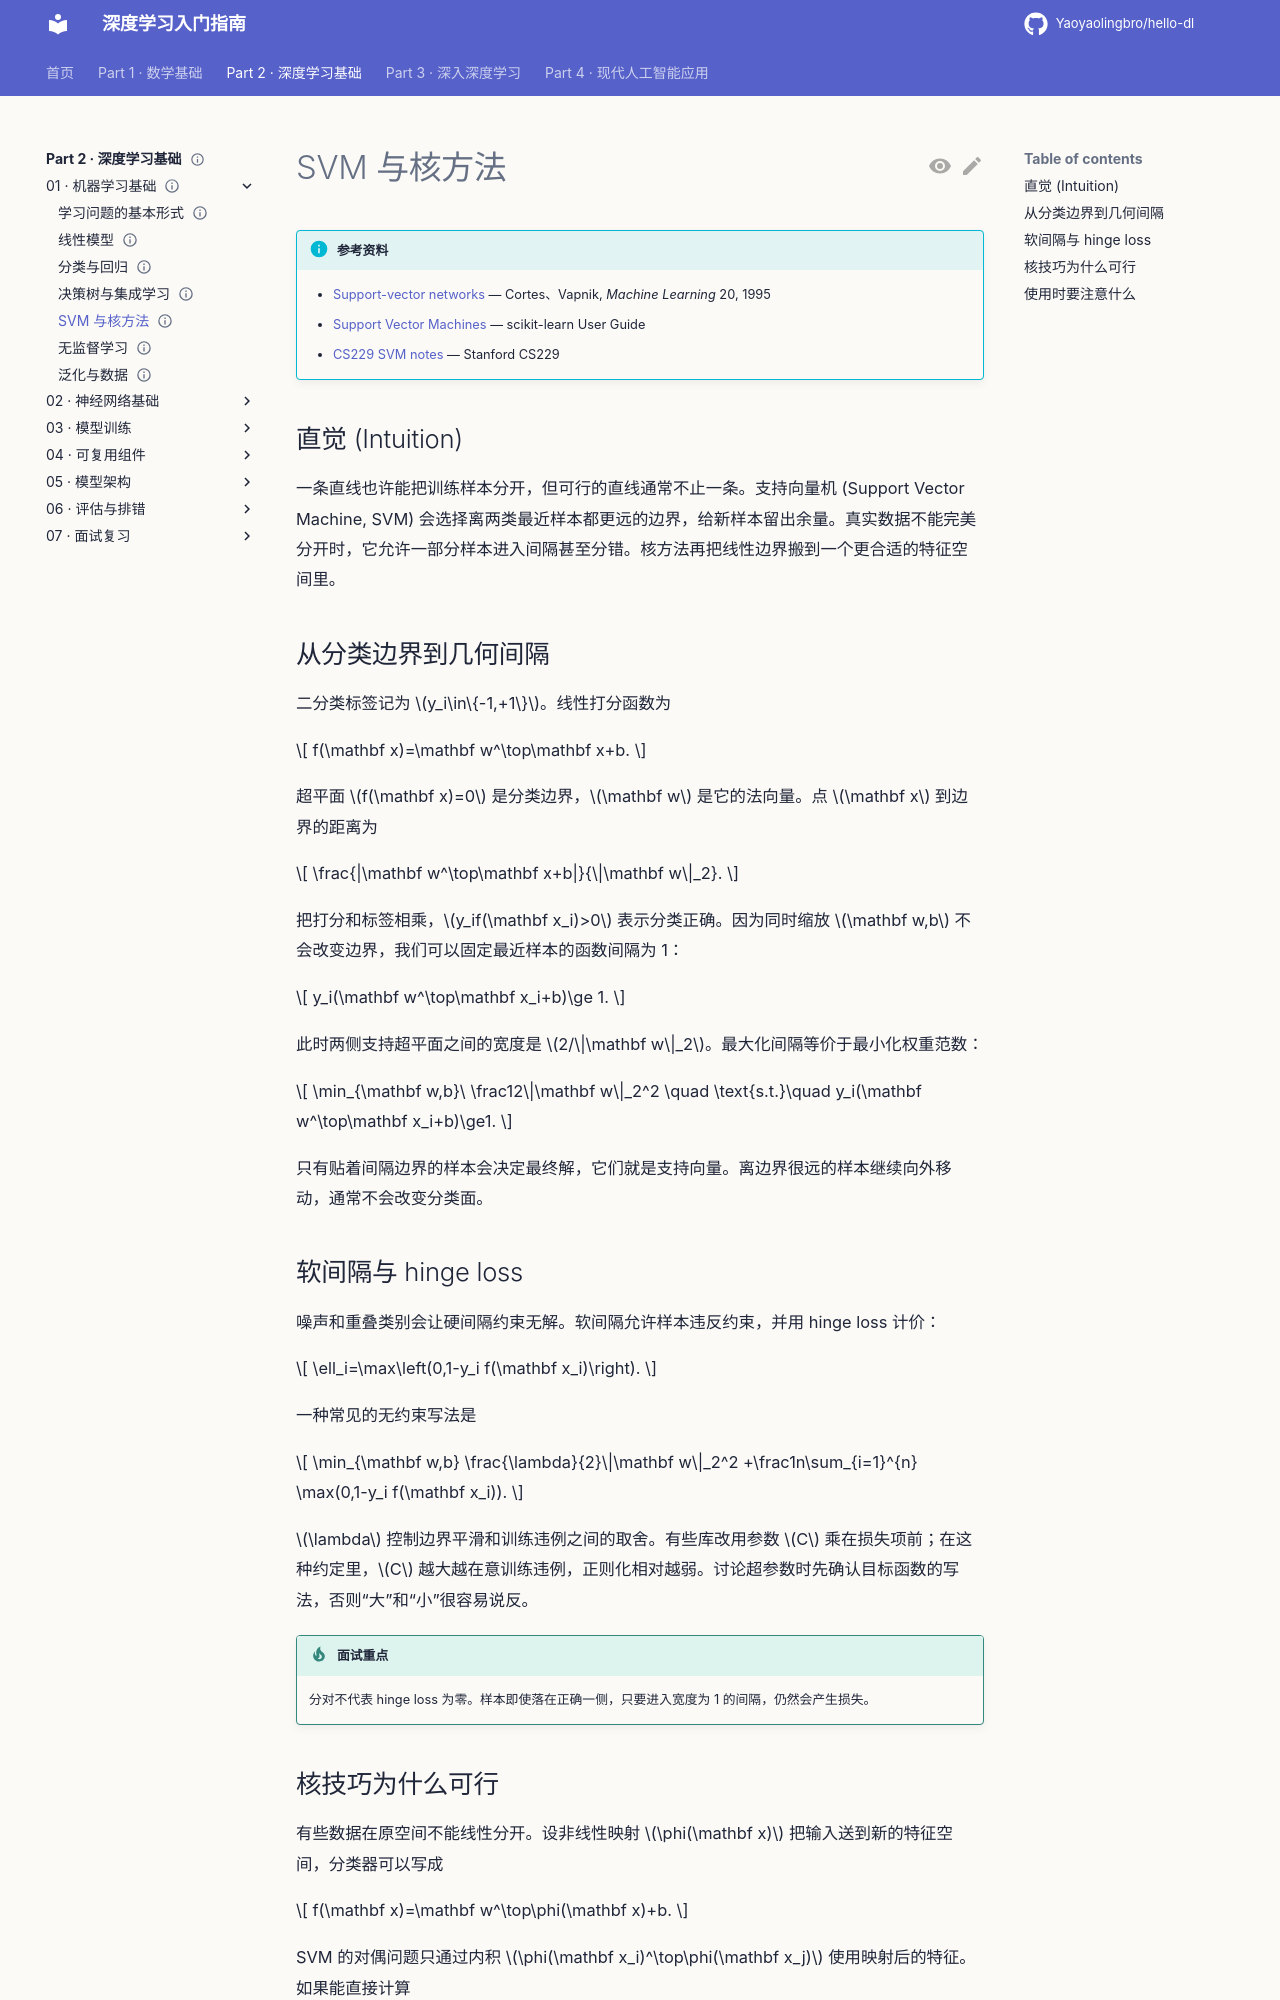

repository: Yaoyaolingbro/hello-dl · page: 02-deep-learning/01-machine-learning-basics/svm-and-kernels/index.html · generator: mkdocs

---
level: basic
roles:
  - core
  - interview
prerequisites:
  - 线性模型
  - 优化基础
estimated_time: 35min
status: complete
---

# SVM 与核方法

!!! info "参考资料"
    - [Support-vector networks](https://doi.org/10.1007/BF00994018) — Cortes、Vapnik, *Machine Learning* 20, 1995
    - [Support Vector Machines](https://scikit-learn.org/stable/modules/svm.html) — scikit-learn User Guide
    - [CS229 SVM notes](https://cs229.stanford.edu/notes_archive/cs229-notes3.pdf) — Stanford CS229

## 直觉 (Intuition)

一条直线也许能把训练样本分开，但可行的直线通常不止一条。支持向量机 (Support Vector Machine, SVM) 会选择离两类最近样本都更远的边界，给新样本留出余量。真实数据不能完美分开时，它允许一部分样本进入间隔甚至分错。核方法再把线性边界搬到一个更合适的特征空间里。

## 从分类边界到几何间隔

二分类标签记为 $y_i\in\{-1,+1\}$。线性打分函数为

$$
f(\mathbf x)=\mathbf w^\top\mathbf x+b.
$$

超平面 $f(\mathbf x)=0$ 是分类边界，$\mathbf w$ 是它的法向量。点 $\mathbf x$ 到边界的距离为

$$
\frac{|\mathbf w^\top\mathbf x+b|}{\|\mathbf w\|_2}.
$$

把打分和标签相乘，$y_if(\mathbf x_i)>0$ 表示分类正确。因为同时缩放 $\mathbf w,b$ 不会改变边界，我们可以固定最近样本的函数间隔为 1：

$$
y_i(\mathbf w^\top\mathbf x_i+b)\ge 1.
$$

此时两侧支持超平面之间的宽度是 $2/\|\mathbf w\|_2$。最大化间隔等价于最小化权重范数：

$$
\min_{\mathbf w,b}\ \frac12\|\mathbf w\|_2^2
\quad
\text{s.t.}\quad
y_i(\mathbf w^\top\mathbf x_i+b)\ge1.
$$

只有贴着间隔边界的样本会决定最终解，它们就是支持向量。离边界很远的样本继续向外移动，通常不会改变分类面。
